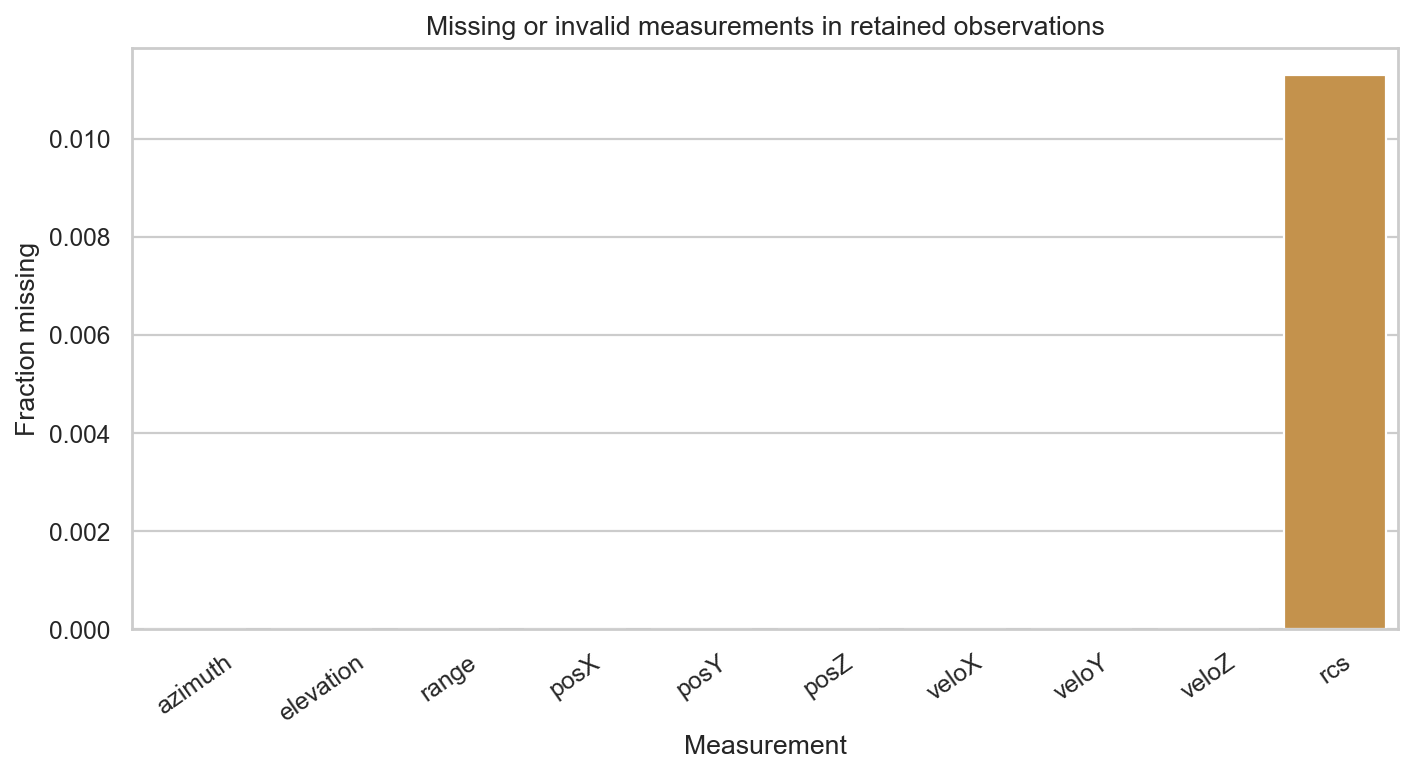

The file beside this chart, header and first rows:
measurement, observation_missing_rate, tracks_without_measurement
azimuth, 0.0, 0
elevation, 0.0, 0
range, 0.0, 0
posX, 0.0, 0
posY, 0.0, 0
posZ, 0.0, 0
veloX, 0.0, 0
veloY, 0.0, 0
veloZ, 0.0, 0
rcs, 0.01129, 90
